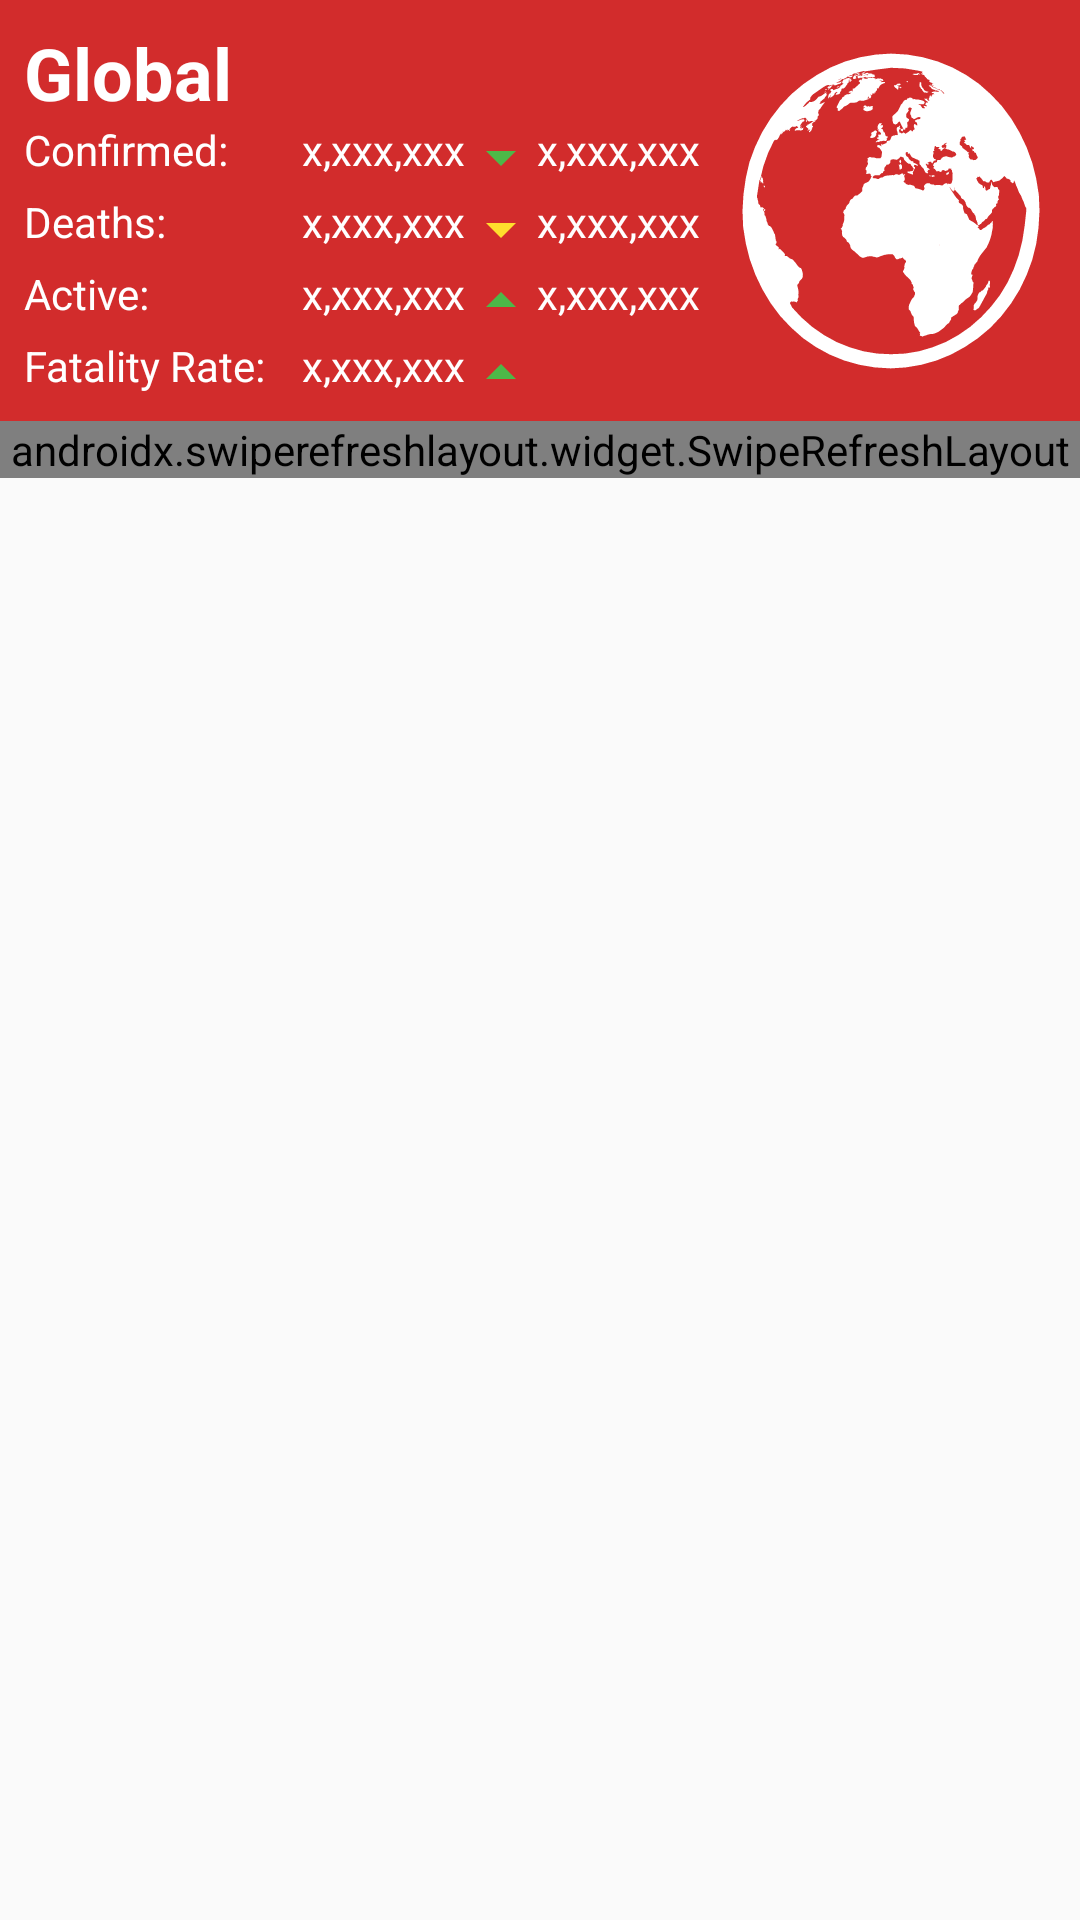

Here is an Android app screen rendered from its layout file. Give the layout XML and the strings, colors and styles it references.
<!-- AndroidManifest.xml: application theme AppTheme -->
<!-- res/layout/fragment_statistics.xml -->
<?xml version="1.0" encoding="utf-8"?>
<androidx.constraintlayout.widget.ConstraintLayout
    xmlns:android="http://schemas.android.com/apk/res/android"
    xmlns:app="http://schemas.android.com/apk/res-auto"
    xmlns:tools="http://schemas.android.com/tools"
    android:id="@+id/stats_layout"
    android:layout_width="match_parent"
    android:layout_height="match_parent"
    tools:context=".ui.statistics.StatisticsFragment">

    <androidx.constraintlayout.widget.ConstraintLayout
        android:id="@+id/stats_global_header_layout"
        android:layout_width="match_parent"
        android:layout_height="wrap_content"
        android:background="@color/colorPrimary"
        android:paddingTop="8dp"
        app:layout_constraintTop_toTopOf="parent">

        <TextView
            android:id="@+id/stats_global_header"
            android:layout_width="wrap_content"
            android:layout_height="wrap_content"
            android:textColor="@color/white"
            android:text="@string/lbl_global"
            android:textSize="24sp"
            android:textStyle="bold"
            android:layout_marginStart="8dp"
            app:layout_constraintBottom_toBottomOf="parent"
            app:layout_constraintLeft_toLeftOf="parent"/>
        <TextView
            android:id="@+id/stats_global_last_update"
            android:layout_width="wrap_content"
            android:layout_height="wrap_content"
            android:layout_marginStart="8dp"
            android:textColor="@color/white"
            android:textSize="12sp"
            android:paddingTop="8dp"
            app:layout_constraintTop_toTopOf="parent"
            app:layout_constraintBottom_toBottomOf="@id/stats_global_header"
            app:layout_constraintStart_toEndOf="@id/stats_global_header"/>

    </androidx.constraintlayout.widget.ConstraintLayout>

    <GridLayout
            android:id="@+id/stats_global_grid_layout"
            android:layout_width="match_parent"
            android:layout_height="wrap_content"
            android:columnCount="5"
            android:paddingBottom="4dp"
            android:background="@color/colorPrimary"
            app:layout_constraintTop_toBottomOf="@id/stats_global_header_layout">

            
            <TextView
                android:id="@+id/stats_global_confirmed_label"
                android:layout_marginStart="8dp"
                android:paddingEnd="12dp"
                android:paddingStart="0dp"
                android:text="@string/lbl_confirmed"
                android:textColor="@color/white" />
            <TextView
                android:id="@+id/stats_global_confirmed_value"
                android:textColor="@color/white"
                android:textAlignment="textEnd"
                android:text="@string/number"/>
            <ImageView
                android:id="@+id/stats_global_confirmed_image"
                android:contentDescription="@string/arrow_content_description"
                app:srcCompat="@drawable/ic_arrow_drop_down_green_24dp" />
            <TextView
                android:id="@+id/stats_global_confirmed_diff"
                android:textColor="@color/white"
                android:textAlignment="textEnd"
                android:text="@string/number"/>
            <TextView/>

            
            <TextView
                android:id="@+id/stats_global_deaths_label"
                android:textColor="@color/white"
                android:layout_marginStart="8dp"
                android:paddingEnd="12dp"
                android:paddingStart="0dp"
                android:text="@string/lbl_deaths"/>
            <TextView
                android:id="@+id/stats_global_deaths_value"
                android:textColor="@color/white"
                android:textAlignment="textEnd"
                android:layout_gravity="end"
                android:text="@string/number"/>
            <ImageView
                android:id="@+id/stats_global_deaths_image"
                android:contentDescription="@string/arrow_content_description"
                app:srcCompat="@drawable/ic_arrow_drop_down_yellow_24dp" />
            <TextView
                android:id="@+id/stats_global_deaths_diff"
                android:textColor="@color/white"
                android:textAlignment="textEnd"
                android:layout_gravity="end"
                android:gravity="end"
                android:text="@string/number"/>
            <TextView/>

            


























            
            <TextView
                android:id="@+id/stats_global_active_label"
                android:textColor="@color/white"
                android:layout_marginStart="8dp"
                android:paddingEnd="12dp"
                android:paddingStart="0dp"
                android:text="@string/lbl_active"/>

            <TextView
                android:id="@+id/stats_global_active_value"
                android:text="@string/number"
                android:textAlignment="textEnd"
                android:layout_gravity="end"
                android:textColor="@color/white" />
            <ImageView
                android:id="@+id/stats_global_active_image"
                android:contentDescription="@string/arrow_content_description"
                app:srcCompat="@drawable/ic_arrow_drop_up_green_24dp" />
            <TextView
                android:id="@+id/stats_global_active_diff"
                android:textColor="@color/white"
                android:textAlignment="textEnd"
                android:layout_gravity="end"
                android:text="@string/number"/>
            <TextView/>

        
        <TextView
            android:id="@+id/stats_global_fatality_label"
            android:textColor="@color/white"
            android:layout_marginStart="8dp"
            android:paddingEnd="12dp"
            android:paddingStart="0dp"
            android:text="@string/lbl_fatality"/>

        <TextView
            android:id="@+id/stats_global_fatality_value"
            android:text="@string/number"
            android:textAlignment="textEnd"
            android:layout_gravity="end"
            android:textColor="@color/white" />
        <ImageView
            android:id="@+id/stats_global_fatality_image"
            android:contentDescription="@string/arrow_content_description"
            app:srcCompat="@drawable/ic_arrow_drop_up_green_24dp" />
        <TextView
            android:id="@+id/stats_global_fatality_diff"
            android:textColor="@color/white"
            android:textAlignment="textEnd"
            android:layout_gravity="end"/>
        <TextView/>
        </GridLayout>

    <ImageView
        android:id="@+id/stats_global_globe"
        android:layout_width="110dp"
        android:layout_height="110dp"
        android:layout_marginRight="8dp"
        android:contentDescription="@string/img_globe"
        android:adjustViewBounds="true"
        app:layout_constraintBottom_toBottomOf="@id/stats_global_grid_layout"
        app:layout_constraintRight_toRightOf="parent"
        app:layout_constraintTop_toTopOf="@id/stats_global_header_layout"
        app:srcCompat="@drawable/ic_globe_white_128px" />

    <ProgressBar
        android:id="@+id/statistics_progress_bar"
        android:layout_width="match_parent"
        android:layout_height="6dp"
        android:indeterminate="true"
        android:visibility="gone"
        style="?android:attr/progressBarStyleHorizontal"
        app:layout_constraintTop_toBottomOf="@id/stats_global_grid_layout"/>

    <androidx.constraintlayout.widget.ConstraintLayout
        android:id="@+id/stats_global_location_list_constraint_layout"
        android:layout_width="match_parent"
        android:layout_height="wrap_content"
        android:paddingBottom="164dp"
        app:layout_constraintLeft_toLeftOf="parent"
        app:layout_constraintRight_toRightOf="parent"
        app:layout_constraintTop_toBottomOf="@+id/statistics_progress_bar">

        <androidx.swiperefreshlayout.widget.SwipeRefreshLayout
            xmlns:android="http://schemas.android.com/apk/res/android"
            android:id="@+id/stats_global_swipe_refresh_layout"
            android:layout_width="match_parent"
            android:layout_height="wrap_content"
            app:layout_constraintTop_toTopOf="parent"
            app:layout_constraintLeft_toLeftOf="parent"
            app:layout_constraintRight_toRightOf="parent"
            >

            <androidx.recyclerview.widget.RecyclerView
                android:id="@+id/stats_global_location_recycler_view"
                android:layout_width="match_parent"
                android:layout_height="0dp"
                android:layout_marginTop="8dp"
                app:layout_constraintBottom_toBottomOf="parent"
                app:layout_constraintLeft_toLeftOf="parent"
                app:layout_constraintRight_toRightOf="parent" />






        </androidx.swiperefreshlayout.widget.SwipeRefreshLayout>

    </androidx.constraintlayout.widget.ConstraintLayout>

</androidx.constraintlayout.widget.ConstraintLayout>
<!-- resources referenced by this layout -->
<resources>
  <color name="colorPrimary">#D22C2C</color>
  <color name="white">#FFFFFF</color>
  <!-- drawable ic_arrow_drop_down_green_24dp (drawable) -->
  <vector android:height="24dp" android:tint="#4DB848"
      android:viewportHeight="24.0" android:viewportWidth="24.0"
      android:width="24dp" xmlns:android="http://schemas.android.com/apk/res/android">
      <path android:fillColor="#FF000000" android:pathData="M7,10l5,5 5,-5z"/>
  </vector>
  <!-- drawable ic_arrow_drop_down_yellow_24dp (drawable) -->
  <vector android:height="24dp" android:tint="#FFDE2D"
      android:viewportHeight="24.0" android:viewportWidth="24.0"
      android:width="24dp" xmlns:android="http://schemas.android.com/apk/res/android">
      <path android:fillColor="#FF000000" android:pathData="M7,10l5,5 5,-5z"/>
  </vector>
  <!-- drawable ic_arrow_drop_up_green_24dp (drawable) -->
  <vector android:height="24dp"
      android:tint="#4DB848"
      android:viewportHeight="24.0"
      android:viewportWidth="24.0"
      android:width="24dp"
      xmlns:android="http://schemas.android.com/apk/res/android">
      <path android:fillColor="#FF000000"
          android:pathData="M7,14l5,-5 5,5z"/>
  </vector>
  <!-- drawable ic_globe_white_128px: vector/xml drawable (drawable, 20292 chars, omitted) -->
  <string name="arrow_content_description">arrow indicator</string>
  <string name="img_globe">Globe</string>
  <string name="lbl_active">Active:</string>
  <string name="lbl_confirmed">Confirmed:</string>
  <string name="lbl_deaths">Deaths:</string>
  <string name="lbl_fatality">Fatality Rate:</string>
  <string name="lbl_global">Global</string>
  <string name="lbl_recovered">Recovered:</string>
  <string name="number">x,xxx,xxx</string>
  <style name="AppTheme" parent="Theme.AppCompat.Light.DarkActionBar">
          
          <item name="colorPrimary">@color/colorPrimary</item>
          <item name="colorPrimaryDark">@color/colorPrimaryDark</item>
          <item name="colorAccent">@color/colorAccent</item>
      </style>
  <color name="colorPrimaryDark">#6E1B09</color>
  <color name="colorAccent">#F07249</color>
</resources>
